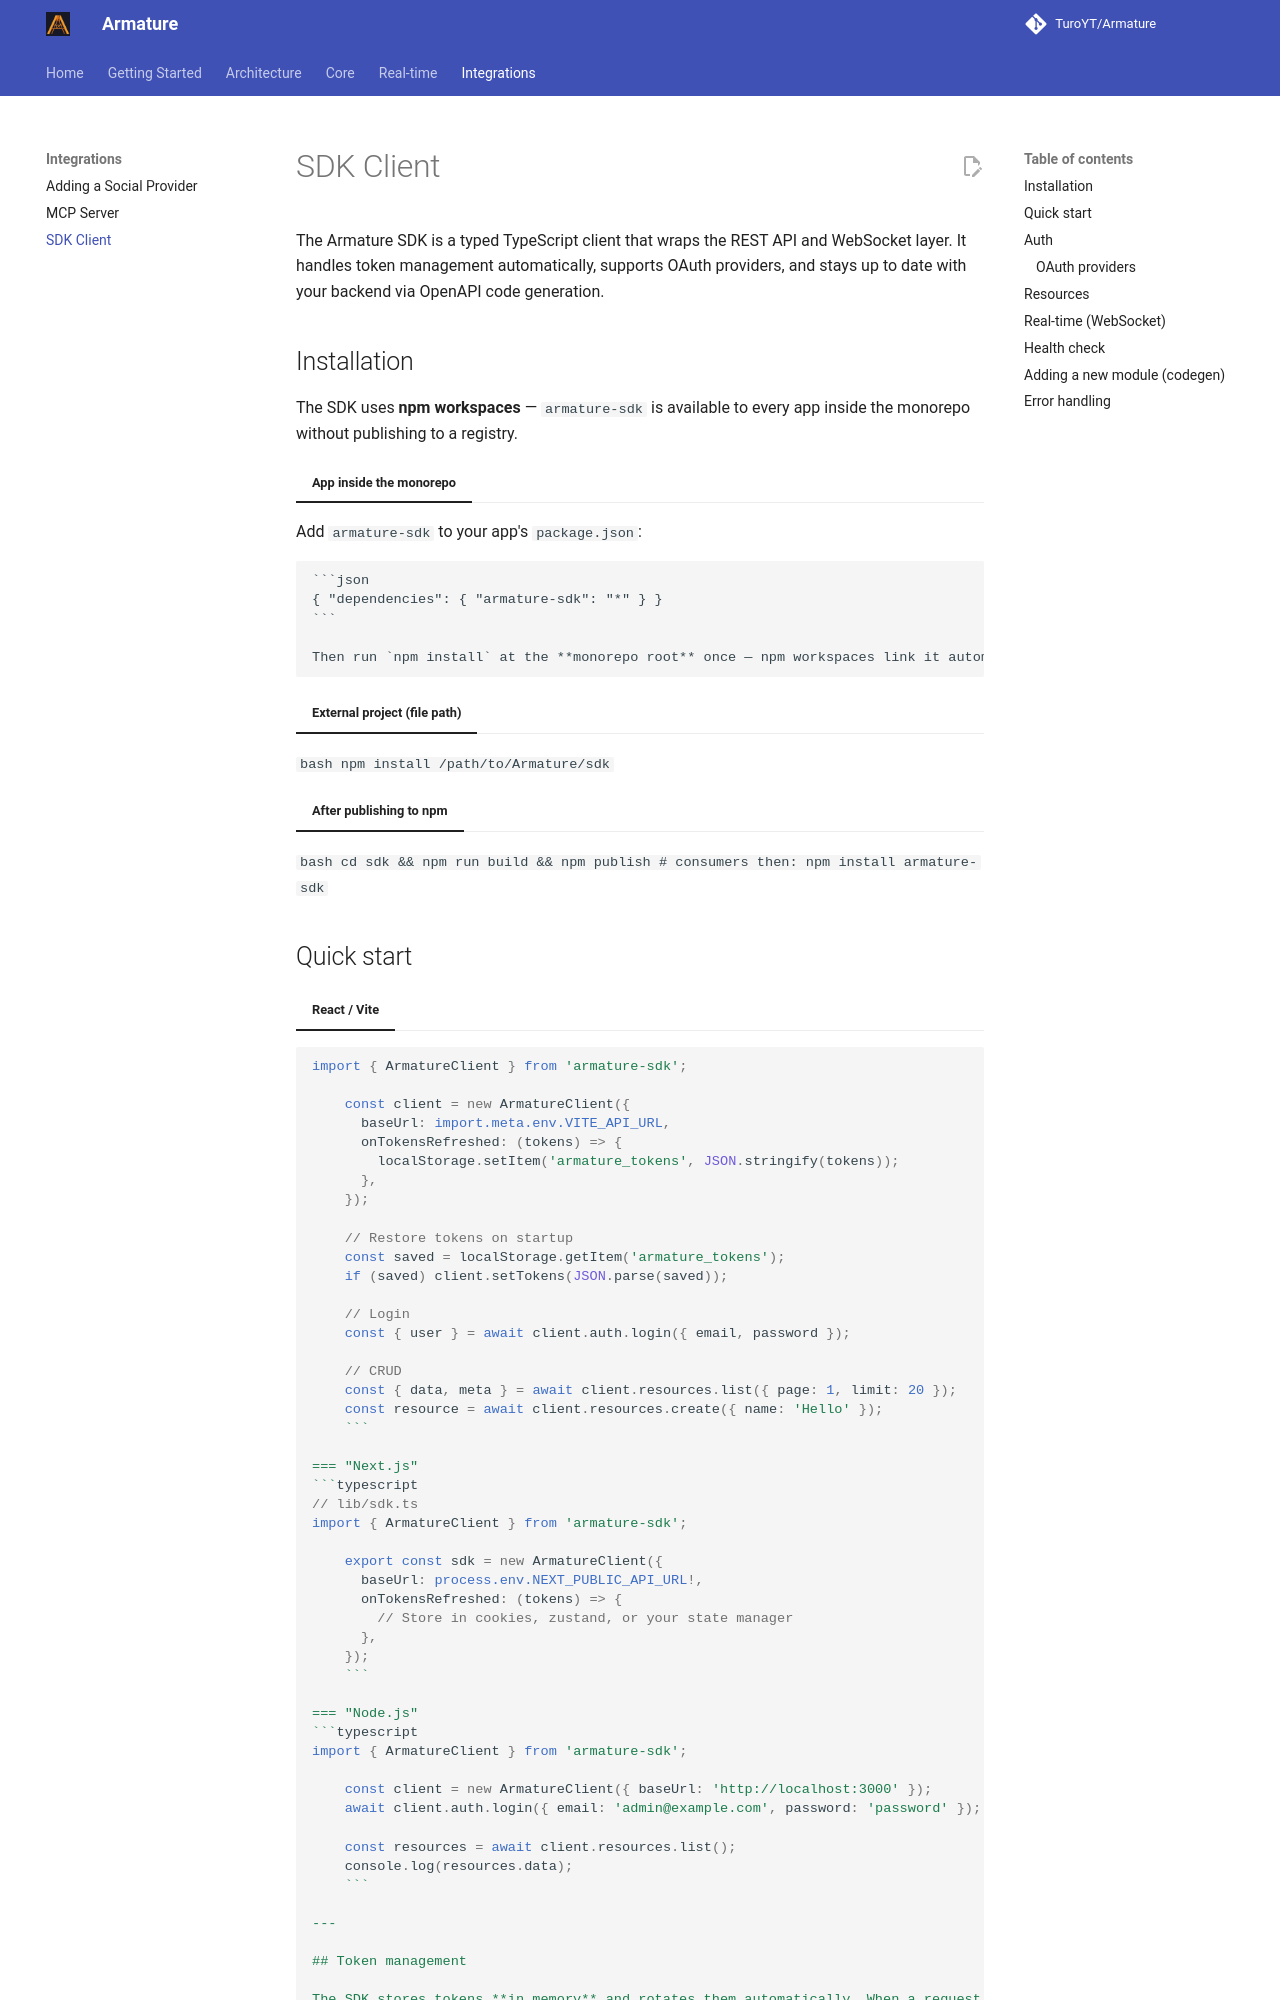

repository: TuroYT/Armature · page: sdk/index.html · generator: mkdocs

# SDK Client

The Armature SDK is a typed TypeScript client that wraps the REST API and WebSocket layer. It handles token management automatically, supports OAuth providers, and stays up to date with your backend via OpenAPI code generation.

## Installation

The SDK uses **npm workspaces** — `armature-sdk` is available to every app inside the monorepo without publishing to a registry.

=== "App inside the monorepo"
Add `armature-sdk` to your app's `package.json`:

    ```json
    { "dependencies": { "armature-sdk": "*" } }
    ```

    Then run `npm install` at the **monorepo root** once — npm workspaces link it automatically.

=== "External project (file path)"
`bash
    npm install /path/to/Armature/sdk
    `

=== "After publishing to npm"
`bash
    cd sdk && npm run build && npm publish
    # consumers then:
    npm install armature-sdk
    `

## Quick start

=== "React / Vite"
```typescript
import { ArmatureClient } from 'armature-sdk';

    const client = new ArmatureClient({
      baseUrl: import.meta.env.VITE_API_URL,
      onTokensRefreshed: (tokens) => {
        localStorage.setItem('armature_tokens', JSON.stringify(tokens));
      },
    });

    // Restore tokens on startup
    const saved = localStorage.getItem('armature_tokens');
    if (saved) client.setTokens(JSON.parse(saved));

    // Login
    const { user } = await client.auth.login({ email, password });

    // CRUD
    const { data, meta } = await client.resources.list({ page: 1, limit: 20 });
    const resource = await client.resources.create({ name: 'Hello' });
    ```

=== "Next.js"
```typescript
// lib/sdk.ts
import { ArmatureClient } from 'armature-sdk';

    export const sdk = new ArmatureClient({
      baseUrl: process.env.NEXT_PUBLIC_API_URL!,
      onTokensRefreshed: (tokens) => {
        // Store in cookies, zustand, or your state manager
      },
    });
    ```

=== "Node.js"
```typescript
import { ArmatureClient } from 'armature-sdk';

    const client = new ArmatureClient({ baseUrl: 'http://localhost:3000' });
    await client.auth.login({ email: 'admin@example.com', password: 'password' });

    const resources = await client.resources.list();
    console.log(resources.data);
    ```

---
